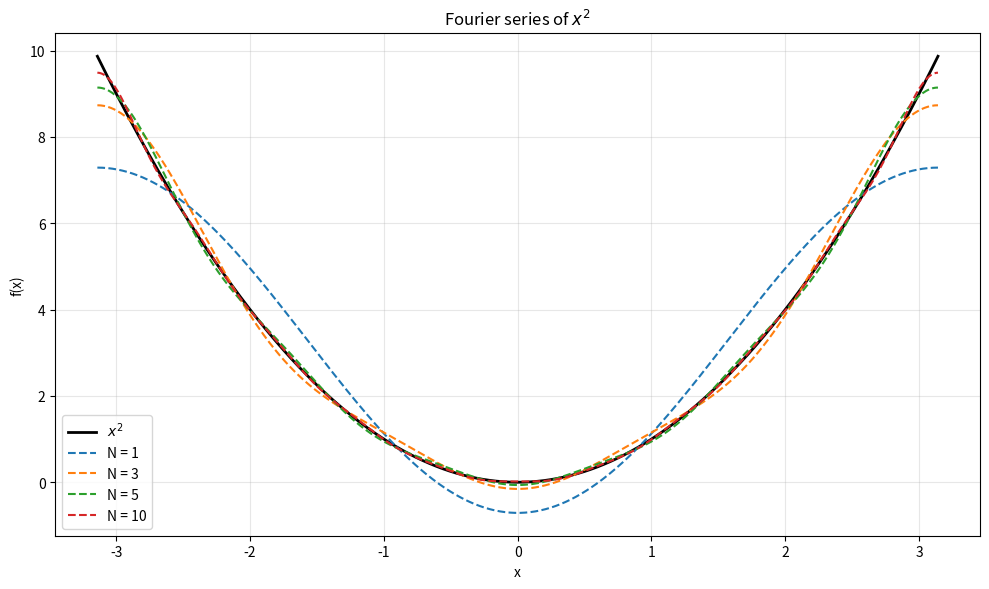
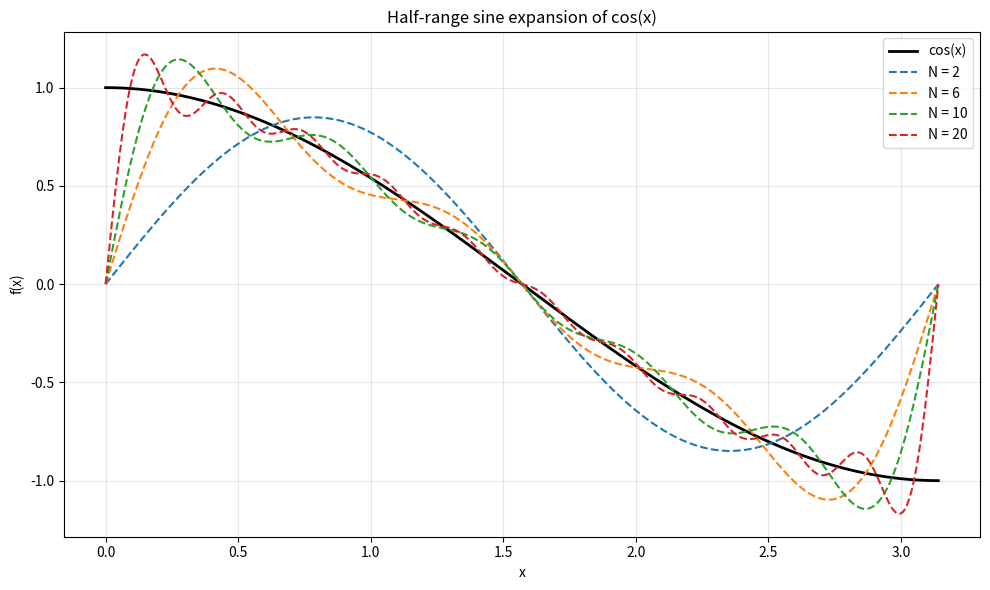
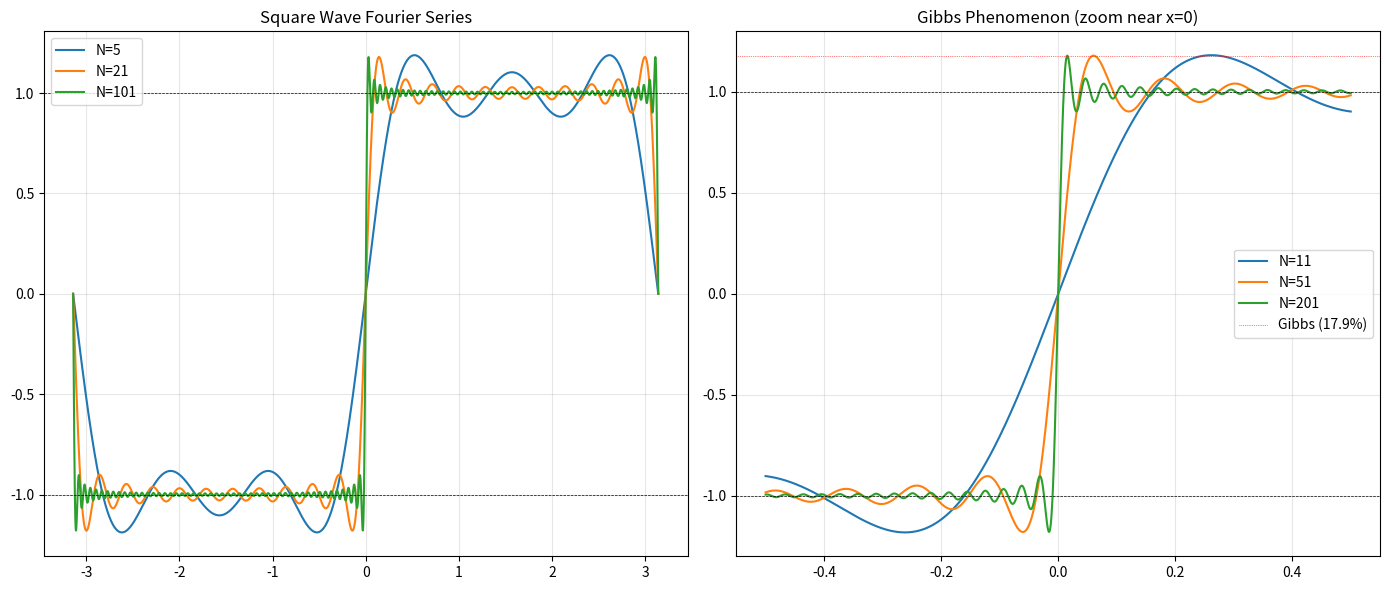
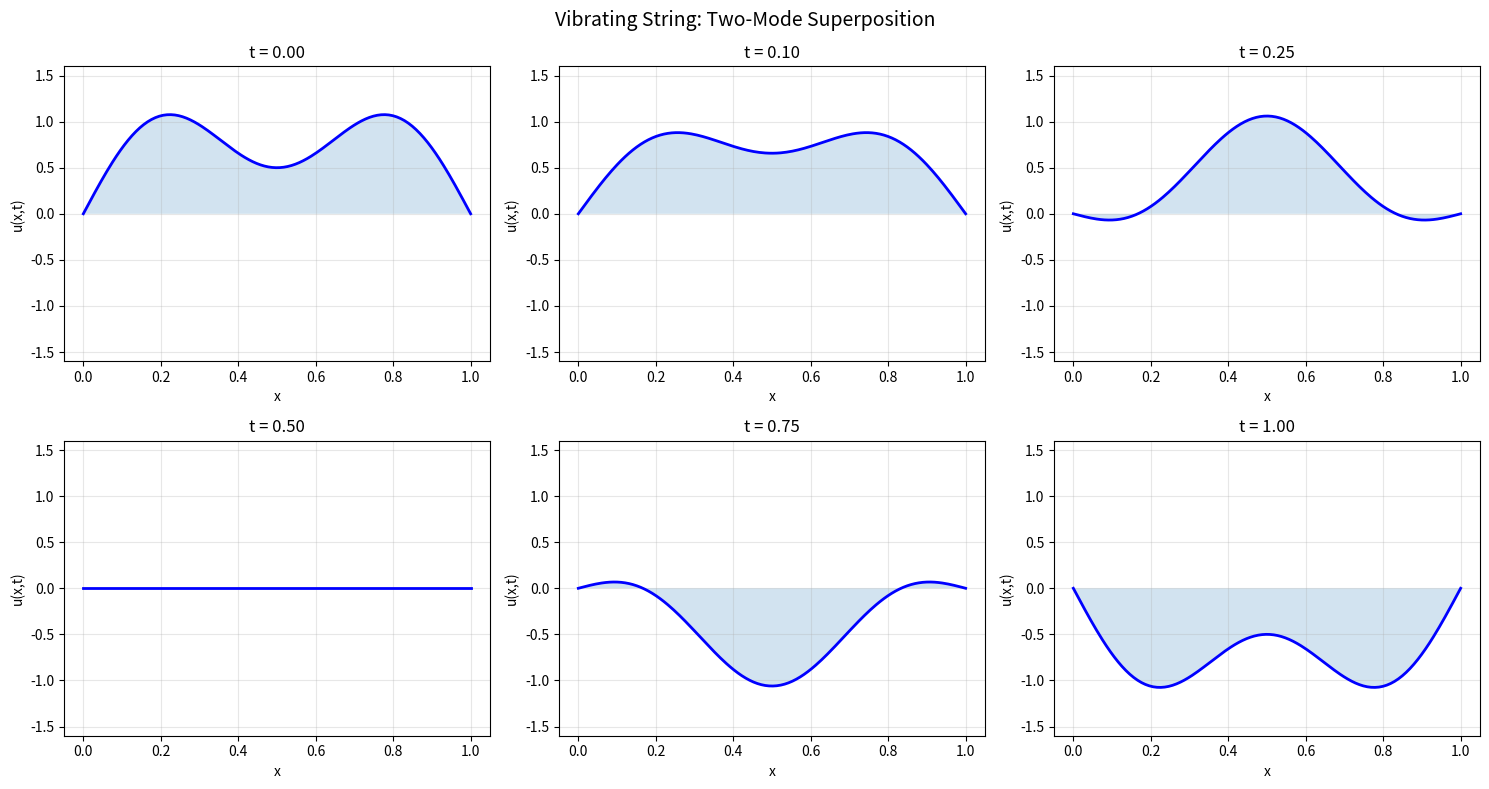
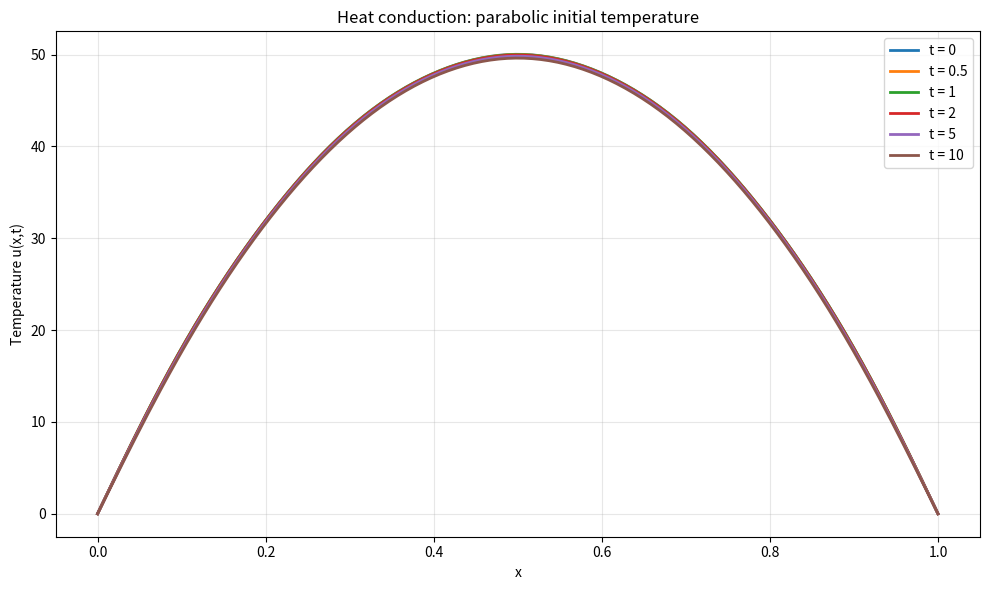

Write Python code to recreate these figures, in order.
"""
Exercise Solutions: Lesson 07 - Fourier Series
Mathematical Methods for Physical Sciences

Covers: Fourier coefficients, Parseval's theorem, half-range expansion,
        Gibbs phenomenon, vibrating string, heat conduction
"""

import numpy as np
import matplotlib
matplotlib.use('Agg')
import matplotlib.pyplot as plt


def exercise_1_fourier_coefficients():
    """
    Problem 1: Find the Fourier series of f(x) = x^2 on [-pi, pi].
    """
    print("=" * 60)
    print("Problem 1: Fourier Series of x^2")
    print("=" * 60)

    # f(x) = x^2 is an even function => b_n = 0
    # a_0 = (1/pi) * integral_{-pi}^{pi} x^2 dx = (2/pi) * pi^3/3 = 2*pi^2/3
    # a_n = (2/pi) * integral_0^{pi} x^2 * cos(nx) dx
    #     = (2/pi) * [x^2*sin(nx)/n + 2x*cos(nx)/n^2 - 2*sin(nx)/n^3]_0^{pi}
    #     = (2/pi) * [2*pi*cos(n*pi)/n^2]
    #     = 4*(-1)^n / n^2

    a_0 = 2 * np.pi**2 / 3
    print(f"\nf(x) = x^2 on [-pi, pi], even function => b_n = 0")
    print(f"\na_0/2 = pi^2/3 = {np.pi**2/3:.8f}")

    N_terms = 10
    a_n = np.array([4 * (-1)**n / n**2 for n in range(1, N_terms + 1)])

    print(f"\na_n = 4*(-1)^n / n^2:")
    for n in range(1, 6):
        print(f"  a_{n} = {4*(-1)**n / n**2:+.8f}")

    print(f"\nFourier series: x^2 = pi^2/3 + sum_{{n=1}}^inf 4*(-1)^n/n^2 * cos(nx)")

    # Plot
    x = np.linspace(-np.pi, np.pi, 500)
    fig, ax = plt.subplots(figsize=(10, 6))

    ax.plot(x, x**2, 'k-', linewidth=2, label='$x^2$')

    for N in [1, 3, 5, 10]:
        y = np.full_like(x, np.pi**2 / 3)
        for n in range(1, N + 1):
            y += 4 * (-1)**n / n**2 * np.cos(n * x)
        ax.plot(x, y, '--', linewidth=1.5, label=f'N = {N}')

    ax.set_xlabel('x')
    ax.set_ylabel('f(x)')
    ax.set_title('Fourier series of $x^2$')
    ax.legend()
    ax.grid(True, alpha=0.3)
    plt.tight_layout()
    plt.savefig('ex07_fourier_x2.png', dpi=150)
    plt.close()
    print("Plot saved to ex07_fourier_x2.png")


def exercise_2_parseval():
    """
    Problem 2: Use Parseval's theorem with f(x) = x^2 to find sum 1/n^4.
    """
    print("\n" + "=" * 60)
    print("Problem 2: Parseval's Theorem -> sum 1/n^4")
    print("=" * 60)

    # Parseval: (1/pi) * integral_{-pi}^{pi} |f(x)|^2 dx = a_0^2/2 + sum (a_n^2 + b_n^2)
    # Note: using the convention a_0/2 for the constant term

    # LHS: (1/pi) * int x^4 dx = (2/pi) * pi^5/5 = 2*pi^4/5
    lhs = 2 * np.pi**4 / 5

    # RHS: (a_0/2)^2/? Let's use standard Parseval:
    # (1/L) int |f|^2 dx = (a_0/2)^2 + (1/2)*sum(a_n^2 + b_n^2)
    # Here L = pi (half-period)
    # (1/pi) * int_{-pi}^{pi} x^4 dx = 2*pi^4/5

    # a_0/2 = pi^2/3, (a_0/2)^2 = pi^4/9
    # a_n = 4*(-1)^n/n^2, a_n^2 = 16/n^4

    # Parseval: 2*pi^4/5 = pi^4/9 + (1/2)*sum 16/n^4
    # 2*pi^4/5 - pi^4/9 = 8 * sum 1/n^4
    # pi^4*(18-5)/45 = 8 * sum 1/n^4
    # 13*pi^4/45 = 8 * sum 1/n^4

    # Wait, let me re-derive more carefully.
    # Standard Parseval's theorem (period 2L = 2*pi):
    # (1/2L) * int_{-L}^{L} |f|^2 dx = (a_0/2)^2 + (1/2)*sum(a_n^2 + b_n^2)

    # Actually, the standard form is:
    # (1/pi) int_{-pi}^{pi} [f(x)]^2 dx = (a_0)^2/2 + sum(a_n^2 + b_n^2)
    # where f = a_0/2 + sum(a_n cos(nx) + b_n sin(nx))
    # and a_0 = (1/pi) int f dx = 2*pi^2/3

    # Let's use the correct form:
    # (2/pi) int_0^{pi} x^4 dx = a_0^2/2 + sum a_n^2
    # 2*pi^4/5 = (2*pi^2/3)^2/2 + sum (4*(-1)^n/n^2)^2
    # 2*pi^4/5 = 4*pi^4/18 + 16*sum(1/n^4)
    # 2*pi^4/5 = 2*pi^4/9 + 16*sum(1/n^4)
    # 16*sum(1/n^4) = 2*pi^4/5 - 2*pi^4/9 = 2*pi^4*(9-5)/45 = 8*pi^4/45
    # sum(1/n^4) = pi^4/90

    print(f"\nUsing Fourier series of x^2:")
    print(f"  a_0 = 2*pi^2/3")
    print(f"  a_n = 4*(-1)^n/n^2")
    print(f"\nParseval's theorem:")
    print(f"  (2/pi)*int_0^pi x^4 dx = a_0^2/2 + sum a_n^2")
    print(f"  2*pi^4/5 = (2*pi^2/3)^2/2 + 16*sum(1/n^4)")
    print(f"  2*pi^4/5 = 2*pi^4/9 + 16*sum(1/n^4)")
    print(f"  16*sum(1/n^4) = 2*pi^4*(1/5 - 1/9) = 8*pi^4/45")
    print(f"  sum(1/n^4) = pi^4/90")

    exact = np.pi**4 / 90
    numerical = sum(1.0 / n**4 for n in range(1, 100001))
    print(f"\n  pi^4/90 = {exact:.10f}")
    print(f"  Numerical (100000 terms) = {numerical:.10f}")
    print(f"  Relative error = {abs(numerical - exact)/exact:.2e}")


def exercise_3_half_range():
    """
    Problem 3: Find the half-range sine expansion of cos(x) on [0, pi].
    """
    print("\n" + "=" * 60)
    print("Problem 3: Half-Range Sine Expansion of cos(x)")
    print("=" * 60)

    # b_n = (2/pi) * int_0^pi cos(x) * sin(nx) dx
    # Using product-to-sum: cos(x)*sin(nx) = [sin((n+1)x) + sin((n-1)x)] / 2
    # For n != 1:
    #   b_n = (1/pi) * [-cos((n+1)x)/(n+1) - cos((n-1)x)/(n-1)]_0^pi
    #       = (1/pi) * {[-cos((n+1)pi)/(n+1) - cos((n-1)pi)/(n-1)] - [-1/(n+1) - 1/(n-1)]}
    #       = (1/pi) * {[-(-1)^{n+1}/(n+1) - (-1)^{n-1}/(n-1)] + [1/(n+1) + 1/(n-1)]}
    # For n even: (-1)^{n+1} = -1, (-1)^{n-1} = -1
    #   b_n = (1/pi) * {[1/(n+1) + 1/(n-1)] + [1/(n+1) + 1/(n-1)]}
    #       = (2/pi) * [1/(n+1) + 1/(n-1)]
    #       = (2/pi) * 2n/(n^2-1)
    #       = 4n / (pi*(n^2-1))
    # For n odd (n != 1): b_n = 0
    # For n = 1: b_1 = (2/pi) * int_0^pi cos(x)*sin(x) dx = (1/pi)*int_0^pi sin(2x) dx = 0

    print(f"\nb_n = (2/pi) * int_0^pi cos(x)*sin(nx) dx")

    N = 20
    b_n = np.zeros(N + 1)
    x_int = np.linspace(0, np.pi, 10000)

    for n in range(1, N + 1):
        b_n[n] = (2 / np.pi) * np.trapz(np.cos(x_int) * np.sin(n * x_int), x_int)

    print(f"\nCoefficients:")
    for n in range(1, 11):
        exact_val = 4 * n / (np.pi * (n**2 - 1)) if n % 2 == 0 else 0
        print(f"  b_{n:2d} = {b_n[n]:+.8f} (formula: {exact_val:+.8f})")

    print(f"\n  Pattern: b_n = 0 for odd n, b_n = 4n/(pi*(n^2-1)) for even n")

    # Plot
    x = np.linspace(0, np.pi, 500)
    fig, ax = plt.subplots(figsize=(10, 6))
    ax.plot(x, np.cos(x), 'k-', linewidth=2, label='cos(x)')

    for N_sum in [2, 6, 10, 20]:
        y = np.zeros_like(x)
        for n in range(1, N_sum + 1):
            y += b_n[n] * np.sin(n * x)
        ax.plot(x, y, '--', linewidth=1.5, label=f'N = {N_sum}')

    ax.set_xlabel('x')
    ax.set_ylabel('f(x)')
    ax.set_title('Half-range sine expansion of cos(x)')
    ax.legend()
    ax.grid(True, alpha=0.3)
    plt.tight_layout()
    plt.savefig('ex07_half_range.png', dpi=150)
    plt.close()
    print("Plot saved to ex07_half_range.png")


def exercise_4_gibbs():
    """
    Problem 4: Demonstrate the Gibbs phenomenon for the square wave
    Fourier series.
    """
    print("\n" + "=" * 60)
    print("Problem 4: Gibbs Phenomenon Analysis")
    print("=" * 60)

    # Square wave: f(x) = 1 for 0 < x < pi, -1 for -pi < x < 0
    # Fourier: f(x) = (4/pi) * sum_{n=1,3,5,...} sin(nx)/n

    print(f"\nSquare wave Fourier series:")
    print(f"  f(x) = (4/pi) * sum_{{n odd}} sin(nx)/n")

    x = np.linspace(-np.pi, np.pi, 10000)

    # Compute overshoot for different N
    N_values = [5, 11, 21, 51, 101, 501]
    print(f"\n{'N terms':>8} | {'Max value':>10} | {'Overshoot %':>12}")
    print("-" * 38)

    for N in N_values:
        y = np.zeros_like(x)
        for n in range(1, N + 1, 2):  # odd n only
            y += (4 / np.pi) * np.sin(n * x) / n
        max_val = np.max(y)
        overshoot = (max_val - 1.0) * 100
        print(f"  {N:6d} | {max_val:10.6f} | {overshoot:10.4f}%")

    # Gibbs constant: the overshoot converges to (2/pi)*Si(pi) - 1 ~ 8.9%
    from scipy.special import sici
    Si_pi, _ = sici(np.pi)
    gibbs_overshoot = (2 / np.pi) * Si_pi - 1
    print(f"\n  Gibbs constant: overshoot -> {gibbs_overshoot*100:.4f}%")
    print(f"  (2/pi)*Si(pi) - 1 = {gibbs_overshoot:.8f}")
    print(f"  The overshoot does NOT vanish as N -> infinity!")

    # Plot
    fig, axes = plt.subplots(1, 2, figsize=(14, 6))

    for N in [5, 21, 101]:
        y = np.zeros_like(x)
        for n in range(1, N + 1, 2):
            y += (4 / np.pi) * np.sin(n * x) / n
        axes[0].plot(x, y, linewidth=1.5, label=f'N={N}')

    axes[0].axhline(1, color='k', linewidth=0.5, linestyle='--')
    axes[0].axhline(-1, color='k', linewidth=0.5, linestyle='--')
    axes[0].set_title('Square Wave Fourier Series')
    axes[0].legend()
    axes[0].grid(True, alpha=0.3)

    # Zoom near discontinuity
    x_zoom = np.linspace(-0.5, 0.5, 5000)
    for N in [11, 51, 201]:
        y = np.zeros_like(x_zoom)
        for n in range(1, N + 1, 2):
            y += (4 / np.pi) * np.sin(n * x_zoom) / n
        axes[1].plot(x_zoom, y, linewidth=1.5, label=f'N={N}')

    axes[1].axhline(1, color='k', linewidth=0.5, linestyle='--')
    axes[1].axhline(-1, color='k', linewidth=0.5, linestyle='--')
    axes[1].axhline(1 + gibbs_overshoot, color='r', linewidth=0.5,
                    linestyle=':', label=f'Gibbs ({gibbs_overshoot*100:.1f}%)')
    axes[1].set_title('Gibbs Phenomenon (zoom near x=0)')
    axes[1].legend()
    axes[1].grid(True, alpha=0.3)

    plt.tight_layout()
    plt.savefig('ex07_gibbs.png', dpi=150)
    plt.close()
    print("Plot saved to ex07_gibbs.png")


def exercise_5_vibrating_string():
    """
    Problem 5: Vibrating string problem.
    u_tt = c^2 * u_xx, u(0,t) = u(L,t) = 0
    u(x,0) = sin(pi*x/L) + 0.5*sin(3*pi*x/L), u_t(x,0) = 0
    """
    print("\n" + "=" * 60)
    print("Problem 5: Vibrating String")
    print("=" * 60)

    print(f"\nWave equation: u_tt = c^2 * u_xx")
    print(f"BC: u(0,t) = u(L,t) = 0")
    print(f"IC: u(x,0) = sin(pi*x/L) + 0.5*sin(3*pi*x/L), u_t(x,0) = 0")

    print(f"\nSolution by separation of variables:")
    print(f"  u(x,t) = sum B_n * sin(n*pi*x/L) * cos(n*pi*c*t/L)")
    print(f"\n  From IC: B_1 = 1, B_3 = 0.5, all other B_n = 0")
    print(f"\n  u(x,t) = sin(pi*x/L)*cos(pi*c*t/L)")
    print(f"         + 0.5*sin(3*pi*x/L)*cos(3*pi*c*t/L)")

    print(f"\n  Frequencies:")
    print(f"    omega_1 = pi*c/L (fundamental)")
    print(f"    omega_3 = 3*pi*c/L (3rd harmonic)")

    # Numerical visualization
    L = 1.0
    c = 1.0
    x = np.linspace(0, L, 200)

    fig, axes = plt.subplots(2, 3, figsize=(15, 8))
    times = [0, 0.1, 0.25, 0.5, 0.75, 1.0]

    for idx, t in enumerate(times):
        ax = axes[idx // 3, idx % 3]
        u = (np.sin(np.pi * x / L) * np.cos(np.pi * c * t / L) +
             0.5 * np.sin(3 * np.pi * x / L) * np.cos(3 * np.pi * c * t / L))
        ax.plot(x, u, 'b-', linewidth=2)
        ax.fill_between(x, u, alpha=0.2)
        ax.set_title(f't = {t:.2f}')
        ax.set_ylim(-1.6, 1.6)
        ax.grid(True, alpha=0.3)
        ax.set_xlabel('x')
        ax.set_ylabel('u(x,t)')

    plt.suptitle('Vibrating String: Two-Mode Superposition', fontsize=14)
    plt.tight_layout()
    plt.savefig('ex07_vibrating_string.png', dpi=150)
    plt.close()
    print("Plot saved to ex07_vibrating_string.png")


def exercise_6_heat_conduction():
    """
    Problem 6: Heat conduction in a rod.
    u_t = alpha^2 * u_xx, u(0,t) = u(L,t) = 0
    u(x,0) = 100*x/L * (1 - x/L) (parabolic initial profile)
    """
    print("\n" + "=" * 60)
    print("Problem 6: Heat Conduction Rod")
    print("=" * 60)

    print(f"\nHeat equation: u_t = alpha^2 * u_xx")
    print(f"BC: u(0,t) = u(L,t) = 0")
    print(f"IC: u(x,0) = 100*x/L*(1-x/L)")

    # Fourier sine series of initial condition
    # B_n = (2/L) * int_0^L 100*x/L*(1-x/L) * sin(n*pi*x/L) dx
    # With substitution xi = x/L:
    # B_n = 200 * int_0^1 xi*(1-xi)*sin(n*pi*xi) dxi

    print(f"\nSolution: u(x,t) = sum B_n * sin(n*pi*x/L) * exp(-n^2*pi^2*alpha^2*t/L^2)")
    print(f"\nFourier coefficients:")

    L = 1.0
    alpha = 0.01
    N = 10
    xi = np.linspace(0, 1, 10000)

    B_n = []
    for n in range(1, N + 1):
        integrand = 200 * xi * (1 - xi) * np.sin(n * np.pi * xi)
        bn = 2 * np.trapz(integrand, xi)  # factor of 2 for the (2/L) in sine series with L=1
        # Analytical: B_n = 800/(n^3*pi^3) for odd n, 0 for even n
        if n % 2 == 1:
            exact = 800 / (n**3 * np.pi**3)
        else:
            exact = 0
        B_n.append(bn)
        print(f"  B_{n:2d} = {bn:10.6f} (exact: {exact:10.6f})")

    # Time evolution plot
    x = np.linspace(0, L, 200)
    fig, ax = plt.subplots(figsize=(10, 6))

    times = [0, 0.5, 1, 2, 5, 10]
    for t in times:
        u = np.zeros_like(x)
        for n in range(1, N + 1):
            u += B_n[n - 1] * np.sin(n * np.pi * x / L) * \
                 np.exp(-n**2 * np.pi**2 * alpha**2 * t / L**2)
        ax.plot(x, u, linewidth=2, label=f't = {t}')

    ax.set_xlabel('x')
    ax.set_ylabel('Temperature u(x,t)')
    ax.set_title('Heat conduction: parabolic initial temperature')
    ax.legend()
    ax.grid(True, alpha=0.3)
    plt.tight_layout()
    plt.savefig('ex07_heat_conduction.png', dpi=150)
    plt.close()
    print("\nPlot saved to ex07_heat_conduction.png")

    # Decay rates
    print(f"\nDecay time constants (tau_n = L^2/(n^2*pi^2*alpha^2)):")
    for n in range(1, 5):
        tau = L**2 / (n**2 * np.pi**2 * alpha**2)
        print(f"  n={n}: tau = {tau:.4f}")
    print(f"\n  Higher modes decay much faster (n^2 dependence)")


if __name__ == "__main__":
    exercise_1_fourier_coefficients()
    exercise_2_parseval()
    exercise_3_half_range()
    exercise_4_gibbs()
    exercise_5_vibrating_string()
    exercise_6_heat_conduction()
